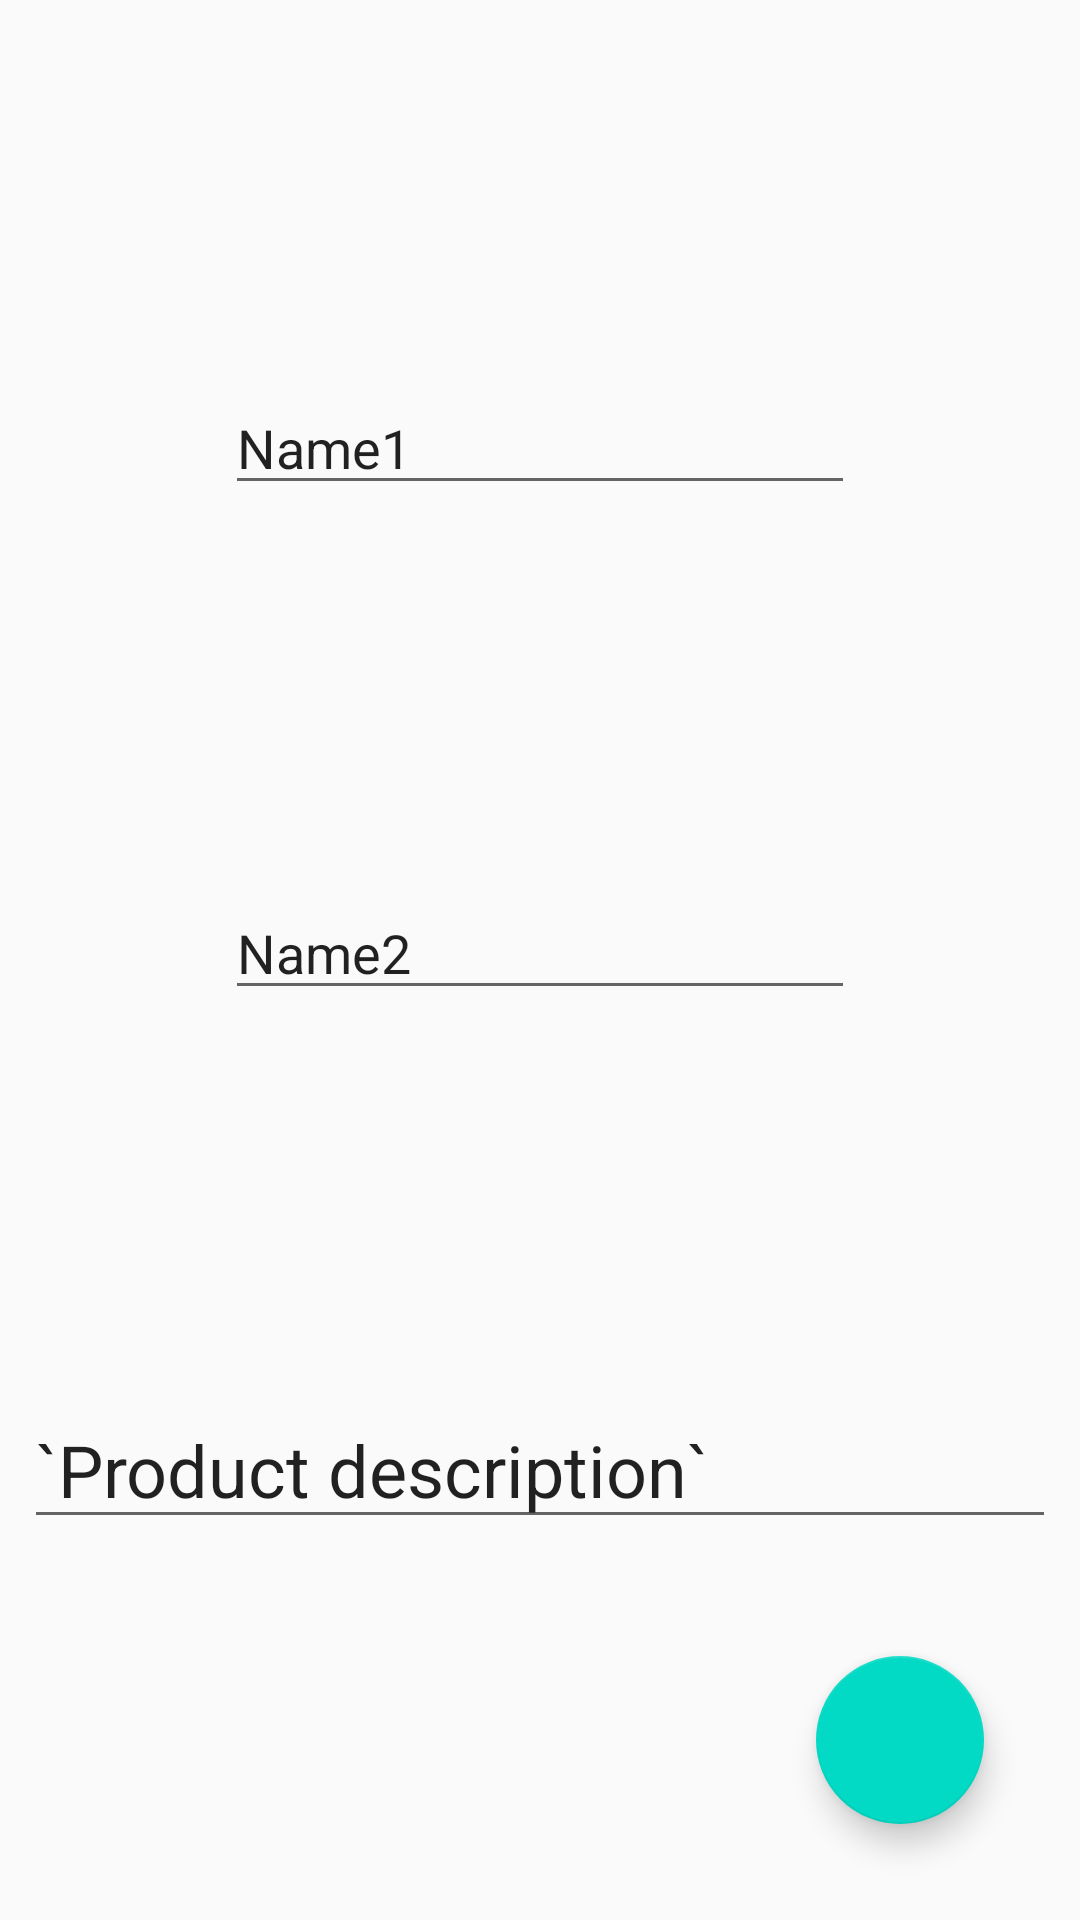

Here is an Android app screen rendered from its layout file. Give the layout XML and the strings, colors and styles it references.
<!-- AndroidManifest.xml: application theme AppTheme -->
<!-- res/layout/activity_product.xml -->
<?xml version="1.0" encoding="utf-8"?>

<layout xmlns:android="http://schemas.android.com/apk/res/android"
    xmlns:app="http://schemas.android.com/apk/res-auto"
    xmlns:tools="http://schemas.android.com/tools">

    <data>

        <variable
            name="product"
            type="top.yisen614.databinding.Product" />
    </data>

    <android.support.constraint.ConstraintLayout
        android:layout_width="match_parent"
        android:layout_height="match_parent"
        tools:context=".ProductActivity">

        <EditText
            android:id="@+id/name_text1"
            android:layout_width="wrap_content"
            android:layout_height="wrap_content"
            android:ems="10"
            android:inputType="textPersonName"
            android:text="@{product.name, default=Name1}"
            app:layout_constraintBottom_toTopOf="@+id/name_text2"
            app:layout_constraintEnd_toEndOf="parent"
            app:layout_constraintHorizontal_bias="0.5"
            app:layout_constraintStart_toStartOf="parent"
            app:layout_constraintTop_toTopOf="parent"
            app:layout_constraintVertical_bias="0.45" />

        <EditText
            android:id="@+id/des_text"
            android:layout_width="0dp"
            android:layout_height="wrap_content"
            android:layout_marginStart="8dp"
            android:layout_marginEnd="8dp"
            android:ems="10"
            android:inputType="textPersonName"
            android:text="@{product.des, default=`Product description`}"
            android:textSize="24sp"
            app:layout_constraintBottom_toBottomOf="parent"
            app:layout_constraintEnd_toEndOf="parent"
            app:layout_constraintHorizontal_bias="0.5"
            app:layout_constraintStart_toStartOf="parent"
            app:layout_constraintTop_toBottomOf="@+id/name_text2" />

        <EditText
            android:id="@+id/name_text2"
            android:layout_width="wrap_content"
            android:layout_height="wrap_content"
            android:ems="10"
            android:inputType="textPersonName"
            android:text="@{product.name, default=Name2}"
            app:layout_constraintBottom_toTopOf="@+id/des_text"
            app:layout_constraintEnd_toEndOf="parent"
            app:layout_constraintHorizontal_bias="0.5"
            app:layout_constraintStart_toStartOf="parent"
            app:layout_constraintTop_toBottomOf="@+id/name_text1" />

        <android.support.design.widget.FloatingActionButton
            android:id="@+id/floatingActionButton"
            android:layout_width="wrap_content"
            android:layout_height="wrap_content"
            android:layout_marginEnd="32dp"
            android:layout_marginBottom="32dp"
            android:clickable="true"
            android:onClick="showProduct"
            app:layout_constraintBottom_toBottomOf="parent"
            app:layout_constraintEnd_toEndOf="parent"
            app:srcCompat="@drawable/add" />

    </android.support.constraint.ConstraintLayout>
</layout>
<!-- resources referenced by this layout -->
<resources>
  <style name="AppTheme" parent="Theme.AppCompat.Light.DarkActionBar">
          
          <item name="colorPrimary">@color/colorPrimary</item>
          <item name="colorPrimaryDark">@color/colorPrimaryDark</item>
          <item name="colorAccent">@color/colorAccent</item>
      </style>
  <!-- not gathered from this repository: default colours our renderer supplied (Android Studio template values) -->
  <color name="colorPrimary">#FF6200EE</color>
  <color name="colorPrimaryDark">#FF3700B3</color>
  <color name="colorAccent">#FF03DAC5</color>
</resources>
